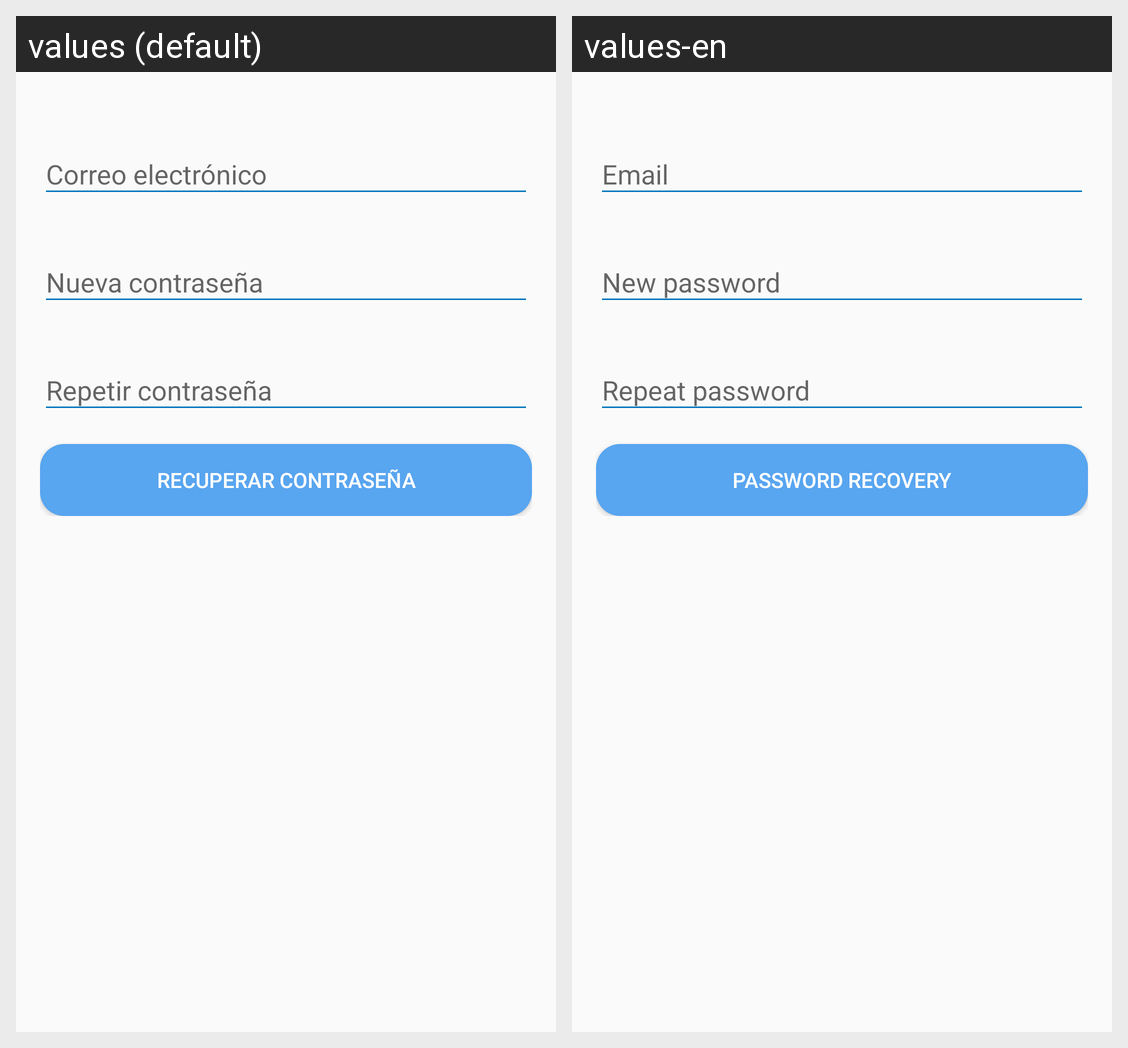

Strings drawn on this Android screen and how each of the app's shown locales translates them:
Android screen res/layout/activity_recuperar.xml rendered under 2 locales, left to right: values (default), values-en. Device: Nexus 5 (rendered at 1080×1920; each locale shown at half size, 540×960, under a caption strip naming it); theme AppTheme.
Strings drawn on this screen, with the default value and each locale's value (text and hints the layout hard-codes, and strings that could not be matched under every locale, appear in the picture but are not listed):

email
  values: Correo electrónico
  values-en: Email

new_password
  values: Nueva contraseña
  values-en: New password

password_repeat
  values: Repetir contraseña
  values-en: Repeat password

recuperar
  values: Recuperar contraseña
  values-en: Password recovery
